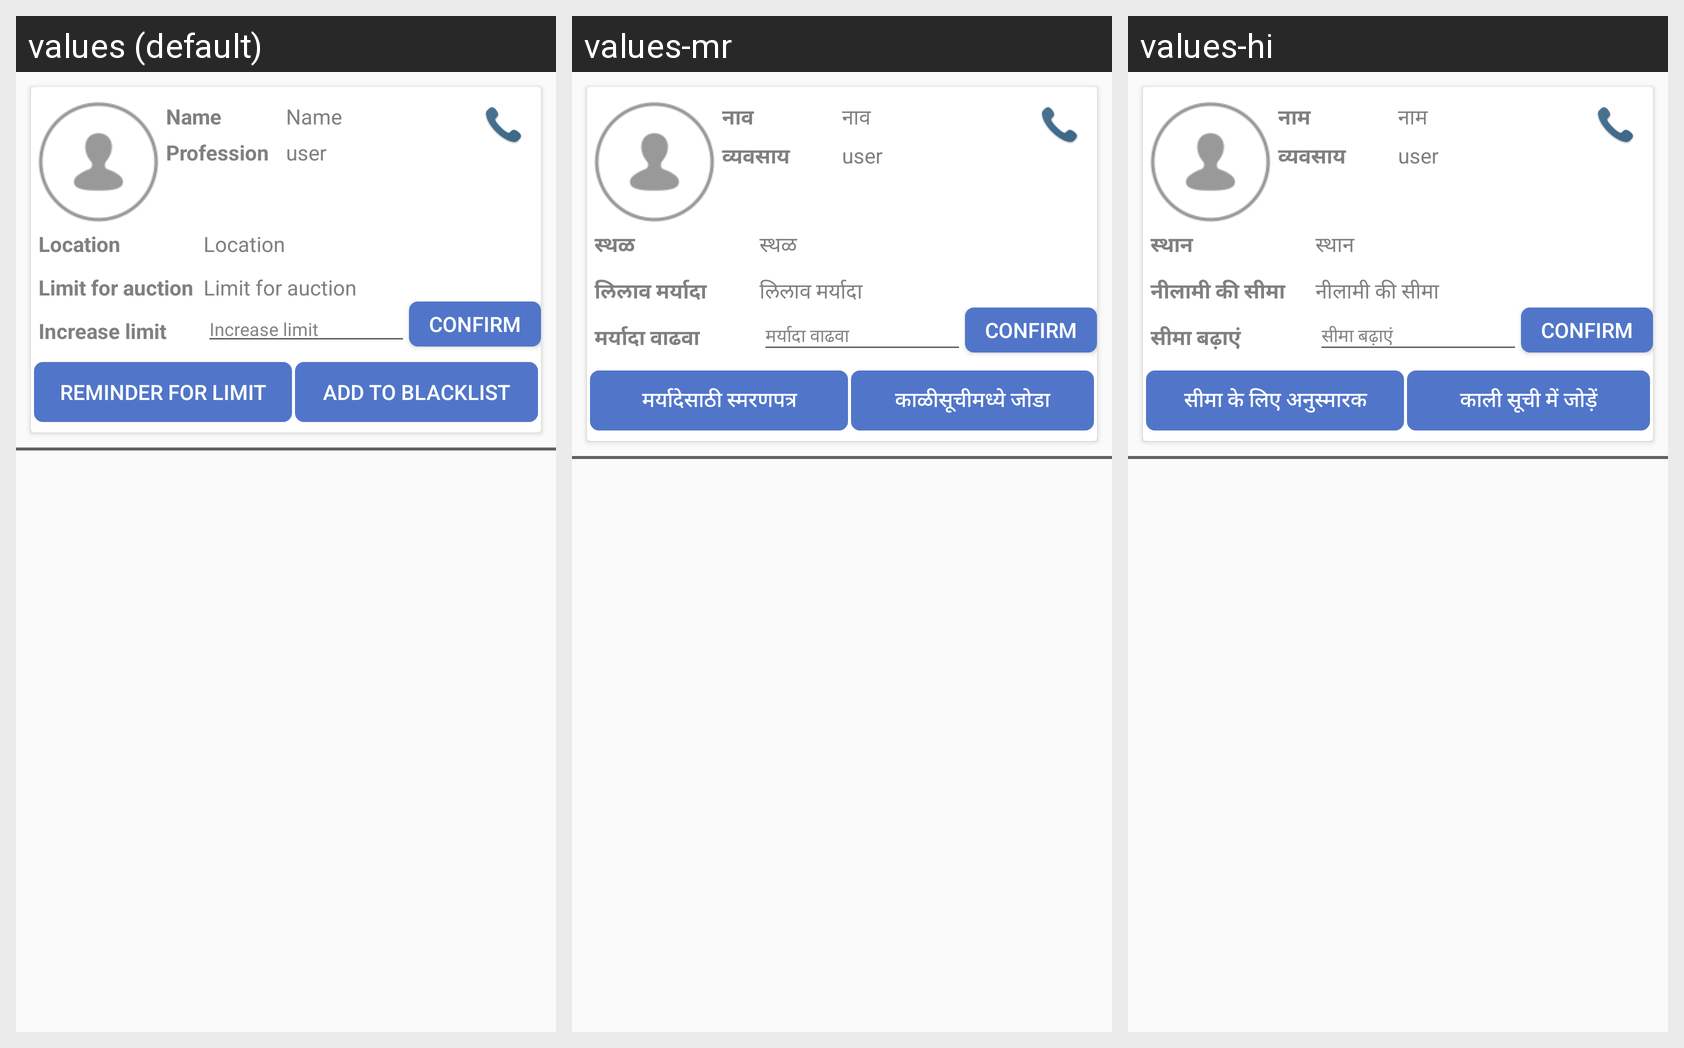

Locale-by-locale string values for the Android screen shown in this grid:
Android screen res/layout/adapter_auction_participant.xml rendered under 3 locales, left to right: values (default), values-mr, values-hi. Device: Nexus 5 (rendered at 1080×1920; each locale shown at half size, 540×960, under a caption strip naming it); theme AppTheme.
Strings drawn on this screen, with the default value and each locale's value (text and hints the layout hard-codes, and strings that could not be matched under every locale, appear in the picture but are not listed):

names
  values: Name
  values-mr: नाव
  values-hi: नाम

location
  values: Location
  values-mr: स्थळ
  values-hi: स्थान

limit_for_auction
  values: Limit for auction
  values-mr: लिलाव मर्यादा
  values-hi: नीलामी की सीमा

increase_limit
  values: Increase limit
  values-mr: मर्यादा वाढवा
  values-hi: सीमा बढ़ाएं

profession
  values: Profession
  values-mr: व्यवसाय
  values-hi: व्यवसाय

reminder_for_limit
  values: Reminder for limit
  values-mr: मर्यादेसाठी स्मरणपत्र
  values-hi: सीमा के लिए अनुस्मारक

add_to_blacklist
  values: Add to blacklist
  values-mr: काळीसूचीमध्ये जोडा
  values-hi: काली सूची में जोड़ें
